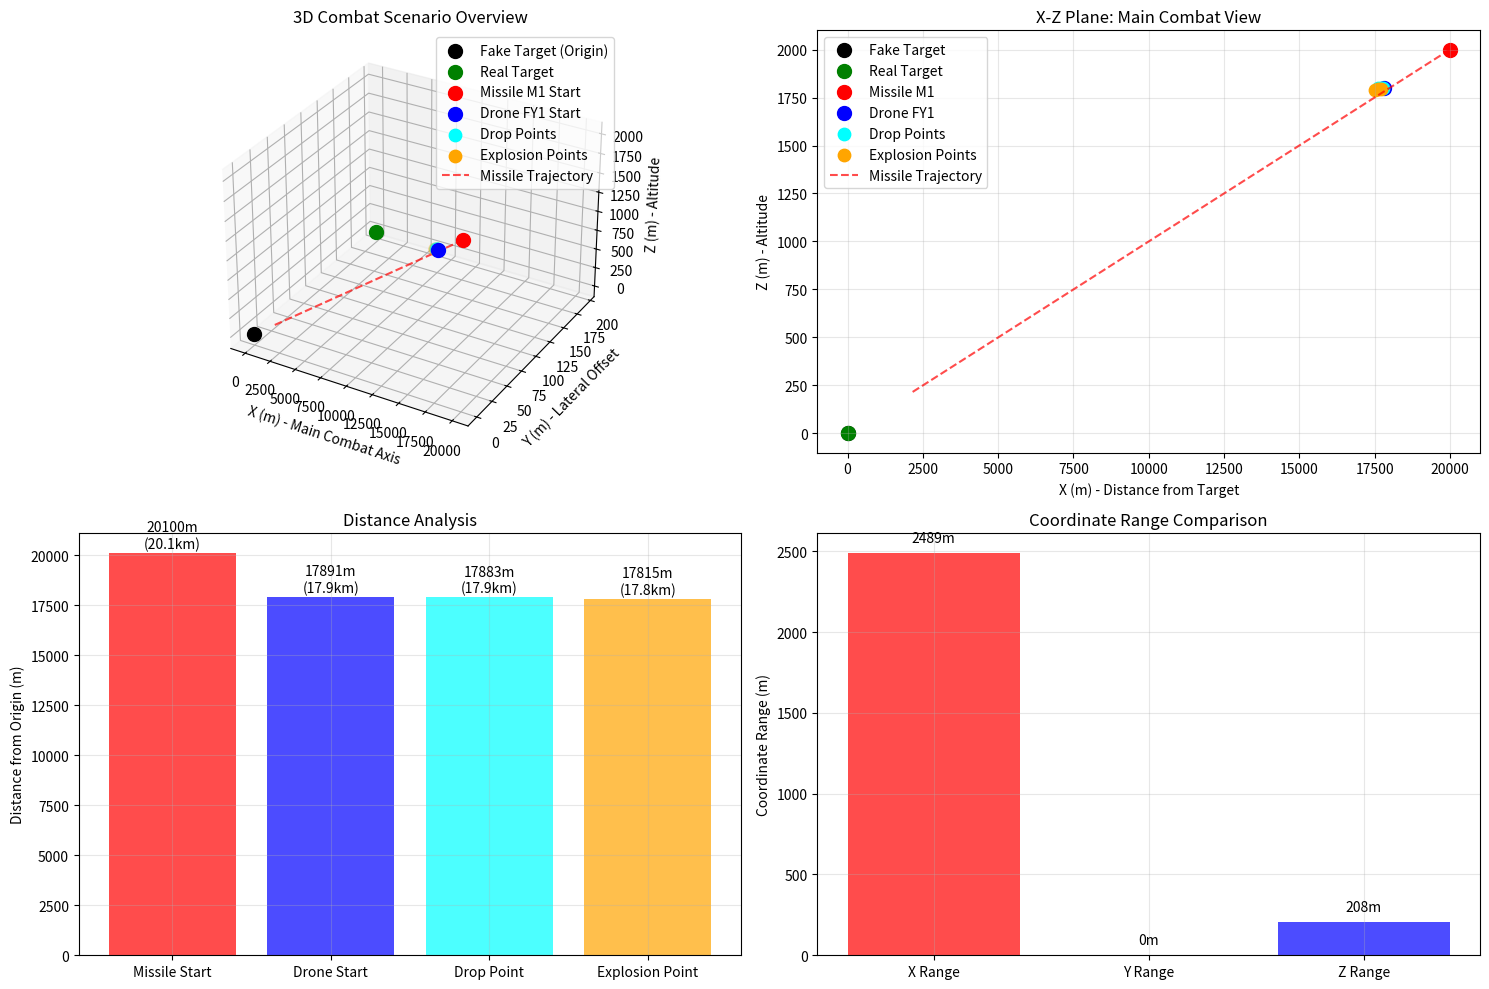

Recreate this plot in Python.
import numpy as np
import matplotlib.pyplot as plt
from mpl_toolkits.mplot3d import Axes3D

def analyze_coordinate_system():
    """分析坐标系统的设计逻辑"""
    print("=" * 60)
    print("坐标系统分析")
    print("=" * 60)
    
    # 关键位置
    fake_target = np.array([0, 0, 0])           # 假目标（原点）
    real_target = np.array([0, 193, 0])         # 真目标视线点
    M1_init = np.array([20000, 0, 2000])        # 导弹M1初始位置
    FY1_init = np.array([17800, 0, 1800])       # 无人机FY1初始位置
    
    print("关键位置坐标:")
    print(f"假目标（原点）:     {fake_target}")
    print(f"真目标视线点:       {real_target}")
    print(f"导弹M1初始位置:     {M1_init}")
    print(f"无人机FY1初始位置:  {FY1_init}")
    
    print(f"\n坐标轴含义分析:")
    print(f"X轴: 主要作战方向轴")
    print(f"  - 导弹从x=20000m处向原点(x=0)飞行")
    print(f"  - 无人机从x=17800m处向原点方向飞行")
    print(f"  - 这是一个20公里的作战距离")
    
    print(f"Y轴: 横向偏移轴")
    print(f"  - 大部分初始位置y=0（在主轴线上）")
    print(f"  - 真目标稍微偏移到y=193m")
    print(f"  - 这是一个相对较小的横向距离")
    
    print(f"Z轴: 高度轴")
    print(f"  - 导弹初始高度: 2000m")
    print(f"  - 无人机初始高度: 1800m")
    print(f"  - 这是典型的飞行高度")
    
    # 计算距离
    missile_to_target = np.linalg.norm(M1_init - fake_target)
    drone_to_target = np.linalg.norm(FY1_init - fake_target)
    
    print(f"\n距离分析:")
    print(f"导弹到假目标距离: {missile_to_target:.1f}m ≈ {missile_to_target/1000:.1f}km")
    print(f"无人机到假目标距离: {drone_to_target:.1f}m ≈ {drone_to_target/1000:.1f}km")
    
    print(f"\n为什么X坐标这么大？")
    print(f"1. 现实作战场景: 导弹通常从数十公里外发射")
    print(f"2. 反应时间需求: 需要足够距离来部署烟幕干扰")
    print(f"3. 坐标系设计: 以假目标为原点，导弹从远处接近")
    print(f"4. 比例关系: X轴是主要作战轴，Y/Z轴是辅助调整轴")
    
    # 最新结果分析
    print(f"\n最新优化结果分析:")
    result_positions = [
        [17792.4, 0.0, 1800.0],  # 投放点1
        [17708.8, 0.0, 1800.0],  # 投放点2
        [17610.0, 0.0, 1800.0],  # 投放点3
        [17724.0, 0.0, 1796.0],  # 起爆点1
        [17625.2, 0.0, 1794.1],  # 起爆点2
        [17511.2, 0.0, 1791.7],  # 起爆点3
    ]
    
    print("投放点和起爆点坐标:")
    labels = ["投放点1", "投放点2", "投放点3", "起爆点1", "起爆点2", "起爆点3"]
    for i, (pos, label) in enumerate(zip(result_positions, labels)):
        print(f"{label}: ({pos[0]:.1f}, {pos[1]:.1f}, {pos[2]:.1f})")
    
    print(f"\n坐标特点:")
    print(f"- X坐标范围: 17511-17792m (约17.5-17.8km)")
    print(f"- Y坐标: 基本为0 (在主轴线上)")
    print(f"- Z坐标范围: 1792-1800m (高空飞行)")
    
    print(f"\n这说明:")
    print(f"1. 作战发生在17-18公里距离上")
    print(f"2. 烟幕弹在导弹接近过程中的关键位置起爆")
    print(f"3. Y坐标小是因为都在主攻击轴线上")
    print(f"4. Z坐标相对稳定，保持在飞行高度")

def create_coordinate_visualization():
    """创建坐标系统可视化"""
    fig = plt.figure(figsize=(15, 10))
    
    # 3D图
    ax1 = fig.add_subplot(221, projection='3d')
    
    # 关键位置
    fake_target = np.array([0, 0, 0])
    real_target = np.array([0, 193, 0])
    M1_init = np.array([20000, 0, 2000])
    FY1_init = np.array([17800, 0, 1800])
    
    # 最新结果位置
    drop_points = np.array([
        [17792.4, 0.0, 1800.0],
        [17708.8, 0.0, 1800.0],
        [17610.0, 0.0, 1800.0]
    ])
    
    explosion_points = np.array([
        [17724.0, 0.0, 1796.0],
        [17625.2, 0.0, 1794.1],
        [17511.2, 0.0, 1791.7]
    ])
    
    # 绘制关键点
    ax1.scatter(*fake_target, color='black', s=100, label='Fake Target (Origin)')
    ax1.scatter(*real_target, color='green', s=100, label='Real Target')
    ax1.scatter(*M1_init, color='red', s=100, label='Missile M1 Start')
    ax1.scatter(*FY1_init, color='blue', s=100, label='Drone FY1 Start')
    
    # 绘制投放点和起爆点
    ax1.scatter(drop_points[:, 0], drop_points[:, 1], drop_points[:, 2], 
                color='cyan', s=80, label='Drop Points')
    ax1.scatter(explosion_points[:, 0], explosion_points[:, 1], explosion_points[:, 2], 
                color='orange', s=80, label='Explosion Points')
    
    # 绘制导弹轨迹
    t_array = np.linspace(0, 60, 100)
    missile_traj = np.array([M1_init * (1 - 300 * t / np.linalg.norm(M1_init)) for t in t_array])
    missile_traj = missile_traj[missile_traj[:, 0] >= 0]  # 只显示到原点
    ax1.plot(missile_traj[:, 0], missile_traj[:, 1], missile_traj[:, 2], 'r--', alpha=0.7, label='Missile Trajectory')
    
    ax1.set_xlabel('X (m) - Main Combat Axis')
    ax1.set_ylabel('Y (m) - Lateral Offset')
    ax1.set_zlabel('Z (m) - Altitude')
    ax1.legend()
    ax1.set_title('3D Combat Scenario Overview')
    
    # X-Z平面图（主要作战平面）
    ax2 = fig.add_subplot(222)
    ax2.scatter(fake_target[0], fake_target[2], color='black', s=100, label='Fake Target')
    ax2.scatter(real_target[0], real_target[2], color='green', s=100, label='Real Target')
    ax2.scatter(M1_init[0], M1_init[2], color='red', s=100, label='Missile M1')
    ax2.scatter(FY1_init[0], FY1_init[2], color='blue', s=100, label='Drone FY1')
    ax2.scatter(drop_points[:, 0], drop_points[:, 2], color='cyan', s=80, label='Drop Points')
    ax2.scatter(explosion_points[:, 0], explosion_points[:, 2], color='orange', s=80, label='Explosion Points')
    ax2.plot(missile_traj[:, 0], missile_traj[:, 2], 'r--', alpha=0.7, label='Missile Trajectory')
    
    ax2.set_xlabel('X (m) - Distance from Target')
    ax2.set_ylabel('Z (m) - Altitude')
    ax2.legend()
    ax2.set_title('X-Z Plane: Main Combat View')
    ax2.grid(True, alpha=0.3)
    
    # 距离分析图
    ax3 = fig.add_subplot(223)
    distances = [
        np.linalg.norm(M1_init),
        np.linalg.norm(FY1_init),
        np.linalg.norm(drop_points[0]),
        np.linalg.norm(explosion_points[0])
    ]
    labels = ['Missile Start', 'Drone Start', 'Drop Point', 'Explosion Point']
    colors = ['red', 'blue', 'cyan', 'orange']
    
    bars = ax3.bar(labels, distances, color=colors, alpha=0.7)
    ax3.set_ylabel('Distance from Origin (m)')
    ax3.set_title('Distance Analysis')
    ax3.grid(True, alpha=0.3)
    
    # 添加数值标签
    for bar, dist in zip(bars, distances):
        height = bar.get_height()
        ax3.text(bar.get_x() + bar.get_width()/2., height + 100,
                f'{dist:.0f}m\n({dist/1000:.1f}km)', ha='center', va='bottom')
    
    # 坐标范围对比
    ax4 = fig.add_subplot(224)
    
    all_positions = np.vstack([
        M1_init.reshape(1, -1),
        FY1_init.reshape(1, -1),
        drop_points,
        explosion_points
    ])
    
    x_range = [all_positions[:, 0].min(), all_positions[:, 0].max()]
    y_range = [all_positions[:, 1].min(), all_positions[:, 1].max()]
    z_range = [all_positions[:, 2].min(), all_positions[:, 2].max()]
    
    ranges = [x_range[1] - x_range[0], y_range[1] - y_range[0], z_range[1] - z_range[0]]
    axis_labels = ['X Range', 'Y Range', 'Z Range']
    
    bars = ax4.bar(axis_labels, ranges, color=['red', 'green', 'blue'], alpha=0.7)
    ax4.set_ylabel('Coordinate Range (m)')
    ax4.set_title('Coordinate Range Comparison')
    ax4.grid(True, alpha=0.3)
    
    for bar, range_val in zip(bars, ranges):
        height = bar.get_height()
        ax4.text(bar.get_x() + bar.get_width()/2., height + 50,
                f'{range_val:.0f}m', ha='center', va='bottom')
    
    plt.tight_layout()
    plt.savefig('coordinate_system_analysis.png', dpi=300, bbox_inches='tight')
    plt.show()

if __name__ == "__main__":
    analyze_coordinate_system()
    create_coordinate_visualization()